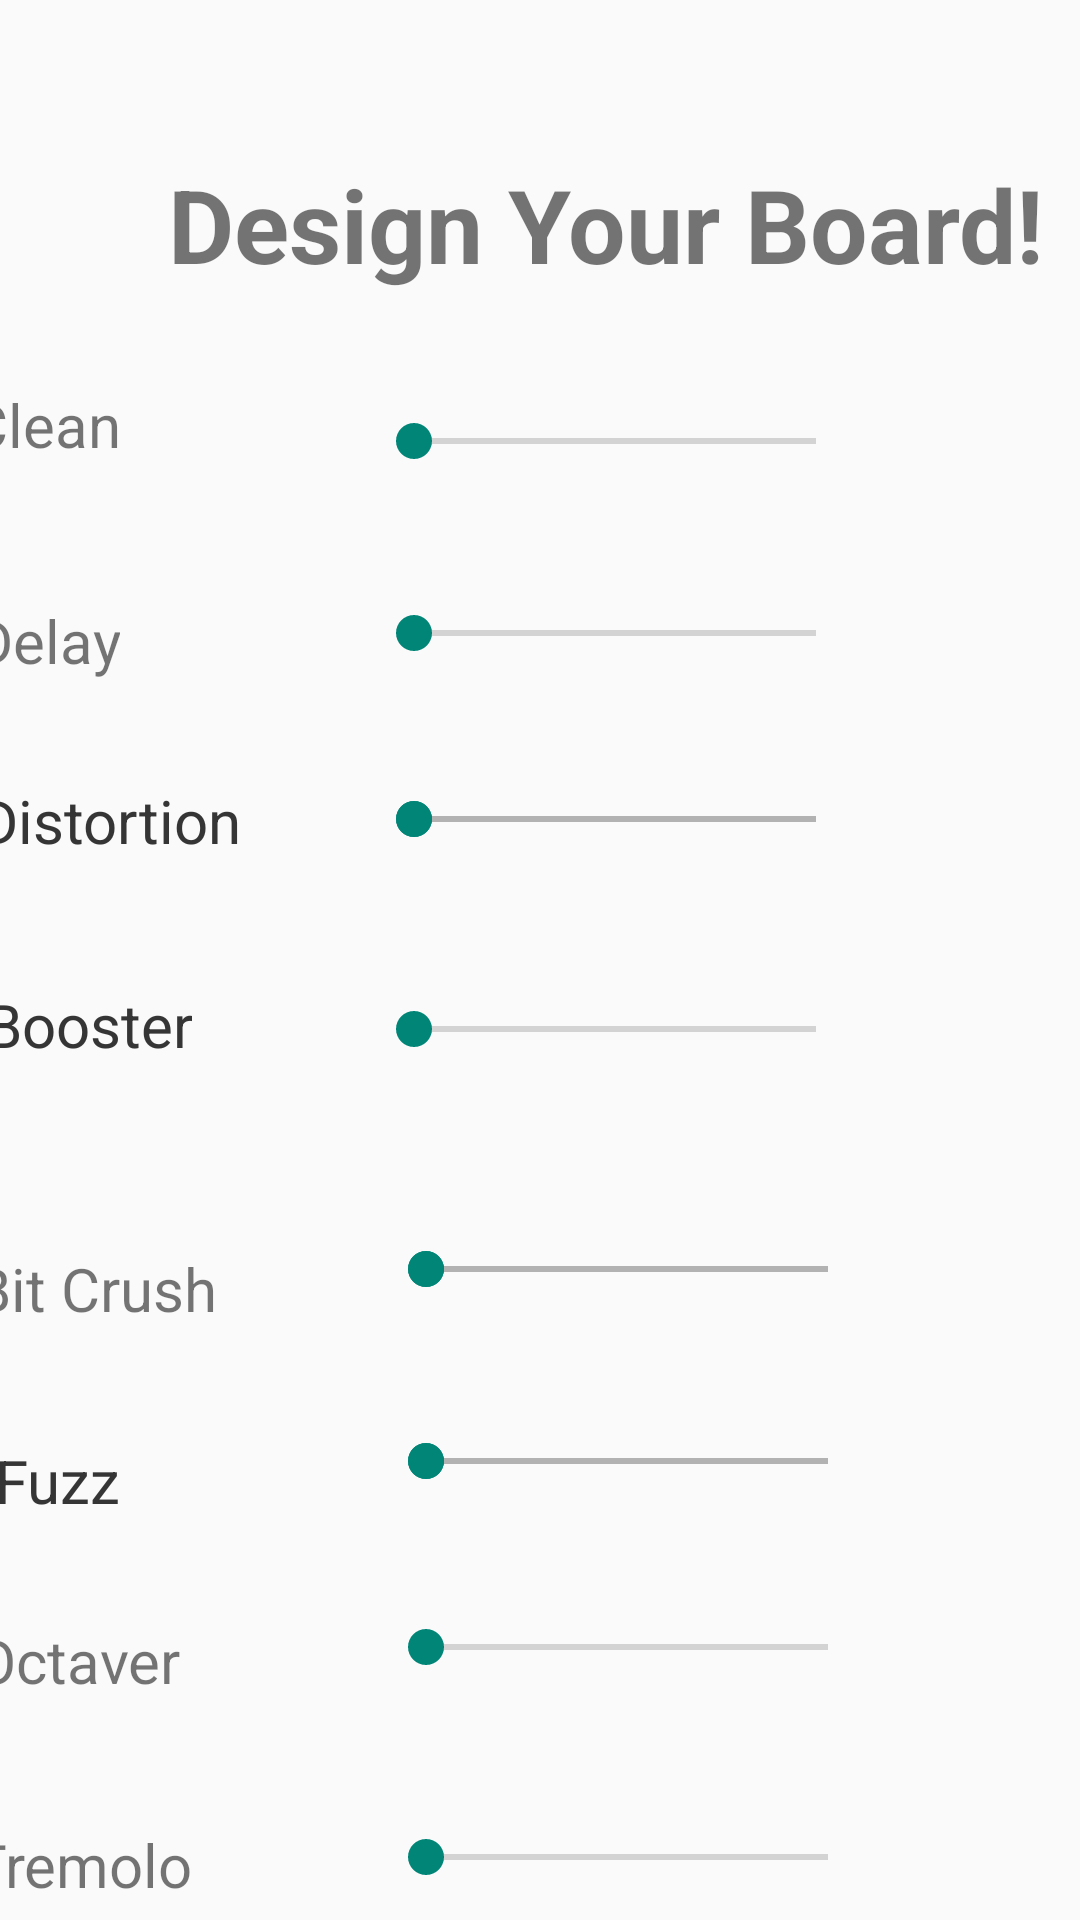

Here is an Android app screen rendered from its layout file. Give the layout XML and the strings, colors and styles it references.
<!-- AndroidManifest.xml: application theme Theme.SmartPedalBoard -->
<!-- res/layout/template_creation.xml -->
<?xml version="1.0" encoding="utf-8"?>
<androidx.constraintlayout.widget.ConstraintLayout xmlns:android="http://schemas.android.com/apk/res/android"
    xmlns:app="http://schemas.android.com/apk/res-auto"
    xmlns:tools="http://schemas.android.com/tools"
    android:layout_width="match_parent"
    android:layout_height="match_parent">

    <SeekBar
        android:id="@+id/crushBar2"
        android:layout_width="166dp"
        android:layout_height="62dp"
        android:layout_marginTop="392dp"
        android:layout_marginEnd="68dp"
        app:layout_constraintEnd_toEndOf="parent"
        app:layout_constraintTop_toTopOf="parent" />

    <TextView
        android:id="@+id/textFuzz2"
        android:layout_width="wrap_content"
        android:layout_height="wrap_content"
        android:layout_marginTop="480dp"
        android:layout_marginEnd="320dp"
        android:text="Fuzz"
        android:textSize="20sp"
        app:layout_constraintEnd_toEndOf="parent"
        app:layout_constraintTop_toTopOf="parent" />

    <TextView
        android:id="@+id/textBoost2"
        android:layout_width="wrap_content"
        android:layout_height="wrap_content"
        android:layout_marginTop="328dp"
        android:layout_marginEnd="296dp"
        android:text="Booster"
        android:textSize="20sp"
        app:layout_constraintEnd_toEndOf="parent"
        app:layout_constraintTop_toTopOf="parent" />

    <SeekBar
        android:id="@+id/distortBar"
        android:layout_width="166dp"
        android:layout_height="66dp"
        android:layout_marginTop="240dp"
        android:layout_marginEnd="72dp"
        app:layout_constraintEnd_toEndOf="parent"
        app:layout_constraintTop_toTopOf="parent" />

    <SeekBar
        android:id="@+id/distortBar2"
        android:layout_width="166dp"
        android:layout_height="66dp"
        android:layout_marginTop="240dp"
        android:layout_marginEnd="72dp"
        app:layout_constraintEnd_toEndOf="parent"
        app:layout_constraintTop_toTopOf="parent" />

    <SeekBar
        android:id="@+id/fuzzBar2"
        android:layout_width="166dp"
        android:layout_height="62dp"
        android:layout_marginTop="456dp"
        android:layout_marginEnd="68dp"
        app:layout_constraintEnd_toEndOf="parent"
        app:layout_constraintTop_toTopOf="parent" />

    <TextView
        android:id="@+id/textDistort2"
        android:layout_width="wrap_content"
        android:layout_height="wrap_content"
        android:layout_marginTop="260dp"
        android:layout_marginEnd="280dp"
        android:text="Distortion"
        android:textSize="20sp"
        app:layout_constraintEnd_toEndOf="parent"
        app:layout_constraintTop_toTopOf="parent" />

    <SeekBar
        android:id="@+id/crushBar"
        android:layout_width="166dp"
        android:layout_height="62dp"
        android:layout_marginTop="392dp"
        android:layout_marginEnd="68dp"
        app:layout_constraintEnd_toEndOf="parent"
        app:layout_constraintTop_toTopOf="parent" />

    <TextView
        android:id="@+id/textFuzz"
        android:layout_width="wrap_content"
        android:layout_height="wrap_content"
        android:layout_marginTop="480dp"
        android:layout_marginEnd="320dp"
        android:text="Fuzz"
        android:textSize="20sp"
        app:layout_constraintEnd_toEndOf="parent"
        app:layout_constraintTop_toTopOf="parent" />

    <TextView
        android:id="@+id/textDistort"
        android:layout_width="wrap_content"
        android:layout_height="wrap_content"
        android:layout_marginTop="260dp"
        android:layout_marginEnd="280dp"
        android:text="Distortion"
        android:textSize="20sp"
        app:layout_constraintEnd_toEndOf="parent"
        app:layout_constraintTop_toTopOf="parent" />

    <TextView
        android:id="@+id/textBoost"
        android:layout_width="wrap_content"
        android:layout_height="wrap_content"
        android:layout_marginTop="328dp"
        android:layout_marginEnd="296dp"
        android:text="Booster"
        android:textSize="20sp"
        app:layout_constraintEnd_toEndOf="parent"
        app:layout_constraintTop_toTopOf="parent" />

    <SeekBar
        android:id="@+id/fuzzBar"
        android:layout_width="166dp"
        android:layout_height="62dp"
        android:layout_marginTop="456dp"
        android:layout_marginEnd="68dp"
        app:layout_constraintEnd_toEndOf="parent"
        app:layout_constraintTop_toTopOf="parent" />

    <TextView
        android:id="@+id/textTrem"
        android:layout_width="wrap_content"
        android:layout_height="wrap_content"
        android:layout_marginTop="608dp"
        android:layout_marginEnd="296dp"
        android:text="Tremolo"
        android:textSize="20sp"
        app:layout_constraintEnd_toEndOf="parent"
        app:layout_constraintTop_toTopOf="parent" />

    <TextView
        android:id="@+id/textDelay"
        android:layout_width="wrap_content"
        android:layout_height="wrap_content"
        android:layout_marginTop="200dp"
        android:layout_marginEnd="320dp"
        android:text="Delay"
        android:textSize="20sp"
        app:layout_constraintEnd_toEndOf="parent"
        app:layout_constraintTop_toTopOf="parent" />

    <TextView
        android:id="@+id/textOct"
        android:layout_width="wrap_content"
        android:layout_height="wrap_content"
        android:layout_marginTop="540dp"
        android:layout_marginEnd="300dp"
        android:text="Octaver"
        android:textSize="20sp"
        app:layout_constraintEnd_toEndOf="parent"
        app:layout_constraintTop_toTopOf="parent" />

    <SeekBar
        android:id="@+id/delayBar"
        android:layout_width="166dp"
        android:layout_height="62dp"
        android:layout_marginTop="180dp"
        android:layout_marginEnd="72dp"
        app:layout_constraintEnd_toEndOf="parent"
        app:layout_constraintTop_toTopOf="parent" />

    <SeekBar
        android:id="@+id/boostBar"
        android:layout_width="166dp"
        android:layout_height="62dp"
        android:layout_marginTop="312dp"
        android:layout_marginEnd="72dp"
        app:layout_constraintEnd_toEndOf="parent"
        app:layout_constraintTop_toTopOf="parent" />

    <Button
        android:id="@+id/buttonSave"
        android:layout_width="wrap_content"
        android:layout_height="wrap_content"
        android:layout_marginTop="664dp"
        android:layout_marginEnd="156dp"
        android:background="#512DA8"
        android:text="Save"
        app:layout_constraintEnd_toEndOf="parent"
        app:layout_constraintTop_toTopOf="parent" />

    <TextView
        android:id="@+id/textCrush"
        android:layout_width="wrap_content"
        android:layout_height="wrap_content"
        android:layout_marginTop="416dp"
        android:layout_marginEnd="288dp"
        android:text="Bit Crush"
        android:textSize="20sp"
        app:layout_constraintEnd_toEndOf="parent"
        app:layout_constraintTop_toTopOf="parent" />

    <SeekBar
        android:id="@+id/tremBar"
        android:layout_width="166dp"
        android:layout_height="62dp"
        android:layout_marginTop="588dp"
        android:layout_marginEnd="68dp"
        app:layout_constraintEnd_toEndOf="parent"
        app:layout_constraintTop_toTopOf="parent" />

    <SeekBar
        android:id="@+id/cleanBar"
        android:layout_width="166dp"
        android:layout_height="62dp"
        android:layout_marginTop="116dp"
        android:layout_marginEnd="72dp"
        app:layout_constraintEnd_toEndOf="parent"
        app:layout_constraintTop_toTopOf="parent" />

    <SeekBar
        android:id="@+id/octBar"
        android:layout_width="166dp"
        android:layout_height="66dp"
        android:layout_marginTop="516dp"
        android:layout_marginEnd="68dp"
        app:layout_constraintEnd_toEndOf="parent"
        app:layout_constraintTop_toTopOf="parent" />

    <TextView
        android:id="@+id/textClean"
        android:layout_width="wrap_content"
        android:layout_height="wrap_content"
        android:layout_marginTop="128dp"
        android:layout_marginEnd="320dp"
        android:text="Clean"
        android:textSize="20sp"
        app:layout_constraintEnd_toEndOf="parent"
        app:layout_constraintTop_toTopOf="parent" />

    <TextView
        android:id="@+id/textView2"
        android:layout_width="wrap_content"
        android:layout_height="wrap_content"
        android:layout_marginStart="56dp"
        android:layout_marginTop="52dp"
        android:text="Design Your Board!"
        android:textSize="34sp"
        android:textStyle="bold"
        app:layout_constraintStart_toStartOf="parent"
        app:layout_constraintTop_toTopOf="parent" />

</androidx.constraintlayout.widget.ConstraintLayout>
<!-- resources referenced by this layout -->
<resources>
  <style name="Theme.SmartPedalBoard" parent="Theme.AppCompat.Light.NoActionBar">
          
          <item name="colorPrimary">@color/purple_500</item>
          <item name="colorPrimaryVariant">@color/purple_700</item>
          <item name="colorOnPrimary">@color/white</item>
          
          <item name="colorSecondary">@color/teal_200</item>
          <item name="colorSecondaryVariant">@color/teal_700</item>
          <item name="colorOnSecondary">@color/black</item>
          
          <item name="android:statusBarColor">?attr/colorPrimaryVariant</item>
          
      </style>
  <!-- not gathered from this repository: default colours our renderer supplied (Android Studio template values) -->
  <color name="purple_500">#FF6200EE</color>
  <color name="purple_700">#FF3700B3</color>
  <color name="teal_200">#FF03DAC5</color>
  <color name="teal_700">#FF018786</color>
  <color name="black">#FF000000</color>
  <color name="white">#FFFFFFFF</color>
</resources>
